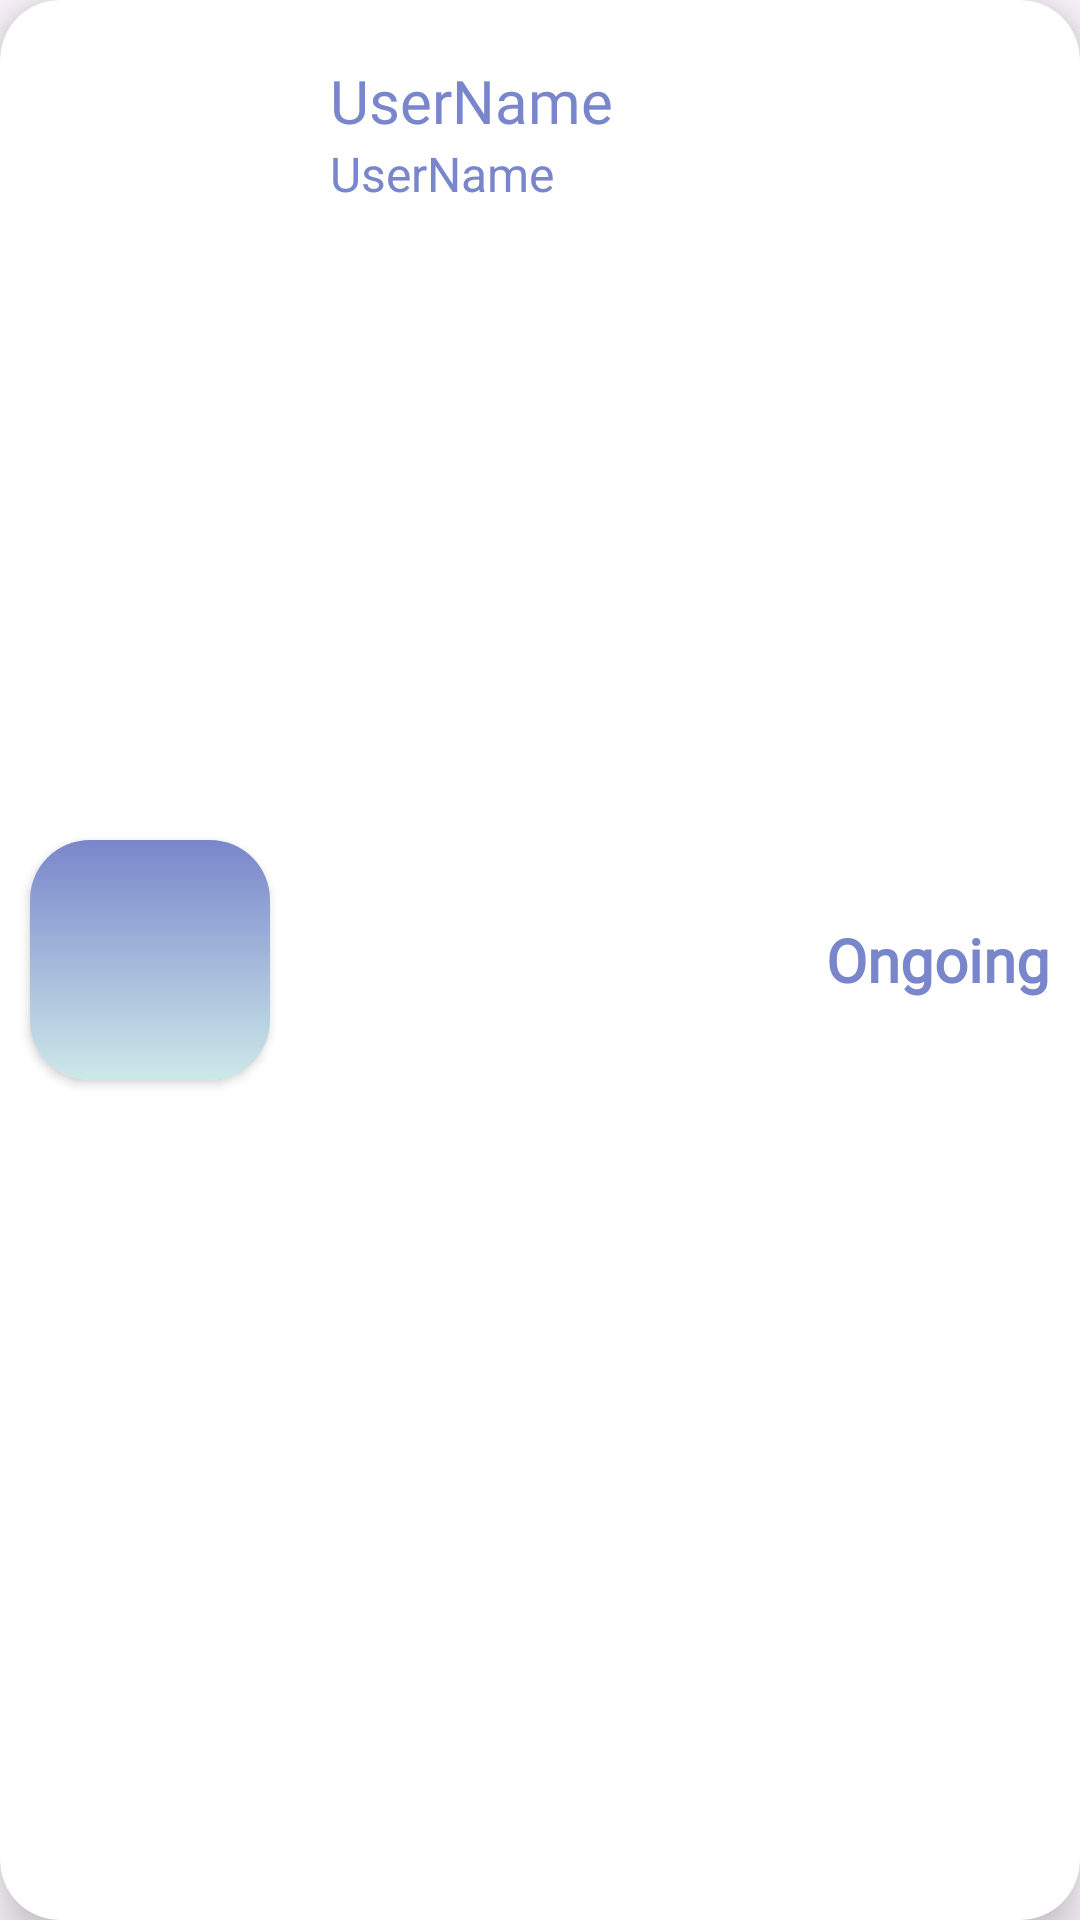

Android layout source for this screen:
<!-- AndroidManifest.xml: application theme Base.Theme.CoursesApp -->
<!-- res/layout/user_item.xml -->
<?xml version="1.0" encoding="utf-8"?>
<androidx.cardview.widget.CardView xmlns:android="http://schemas.android.com/apk/res/android"
    android:layout_width="match_parent"
    android:layout_height="wrap_content"
    android:layout_margin="10dp"
    app:cardCornerRadius="20dp"
    app:cardElevation="10dp"
    xmlns:app="http://schemas.android.com/apk/res-auto">

    <LinearLayout
        android:layout_width="match_parent"
        android:layout_height="match_parent"
        android:orientation="horizontal">

        <androidx.cardview.widget.CardView
            android:layout_width="80dp"
            app:cardCornerRadius="20dp"
            android:layout_margin="10dp"
            android:layout_gravity="center"
            android:layout_height="80dp">
            <ImageView
                android:id="@+id/image_user_profile_useritem"
                android:layout_width="match_parent"
                android:scaleType="centerCrop"
                android:src="@drawable/cardgradint1"
                android:layout_height="match_parent"/>
        </androidx.cardview.widget.CardView>

        <LinearLayout
            android:layout_width="0dp"
            android:layout_weight="1"
            android:layout_height="match_parent"
            android:layout_margin="10dp"
            android:layout_gravity="center"
            android:orientation="vertical">

        <TextView
            android:layout_width="wrap_content"
            android:text="UserName"
            android:id="@+id/tv_UserName_itemuser"
            android:layout_marginTop="10dp"
            android:textSize="20sp"
            android:textColor="@color/color1"
            android:fontFamily="@font/bebasneueregular"
            android:layout_height="wrap_content"/>
            <TextView
                android:layout_width="wrap_content"
                android:text="UserName"
                android:id="@+id/tv_JoinedDate_itemuser"
                android:textSize="16sp"
                android:textColor="@color/color1"
                android:layout_height="wrap_content"/>
        </LinearLayout>

        <TextView
            android:id="@+id/tv_status_itemuser"
            android:layout_width="wrap_content"
            android:layout_height="wrap_content"
            android:text="Ongoing"
            android:fontFamily="@font/bebasneueregular"
            android:textStyle="bold"
            android:textSize="20sp"
            android:textColor="@color/color1"
            android:layout_gravity="center_vertical"
            android:layout_margin="10dp"/>
    </LinearLayout>


</androidx.cardview.widget.CardView>
<!-- resources referenced by this layout -->
<resources>
  <color name="color1">#7986CB</color>
  <!-- drawable cardgradint1 (drawable) -->
  <?xml version="1.0" encoding="utf-8"?>
  <shape android:shape="rectangle" xmlns:android="http://schemas.android.com/apk/res/android">
  
      <gradient android:startColor="#7986CB" android:endColor="#CCE9E9"
          android:angle="100"/>
      CCE9E9
  
  </shape>
  <style name="Base.Theme.CoursesApp" parent="Theme.Material3.Light.NoActionBar">
          
  
          <item name="android:windowLightStatusBar">?attr/isLightTheme</item>
          <item name="colorPrimaryContainer">@color/color1</item>
  
          <item name="colorPrimary">@color/color1</item>
          <item name="colorPrimaryVariant">@color/black</item>
          <item name="colorOnPrimary">@color/color_active</item>
  
  
          
          <item name="android:statusBarColor">@color/color1</item>
  
  
  
  
  
  
  
  
          <item name="android:windowOverscan">false</item>
          <item name="android:fitsSystemWindows">false</item>
  
  
          <item name="itemRippleColor">@color/black</item>
          <item name="materialThemeOverlay">@style/ThemeOverlay.MaterialComponents</item>
          <item name="colorControlHighlight">@color/black</item>
          <item name="colorControlActivated">@color/black</item>
  
  
  
  
      </style>
  <color name="black">#FF000000</color>
  <color name="color_active">#FFFFFF</color>
</resources>
